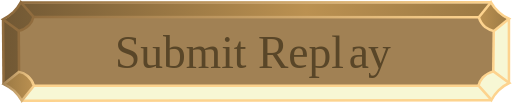
t = 0.00 s
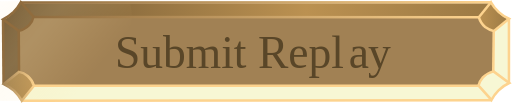
t = 0.32 s
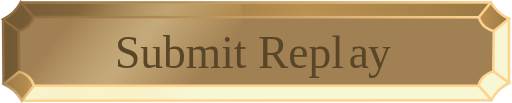
t = 0.53 s
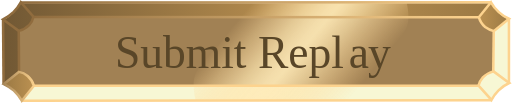
t = 0.85 s
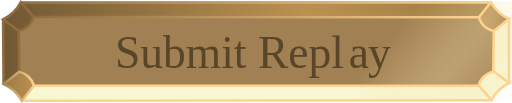
t = 1.17 s
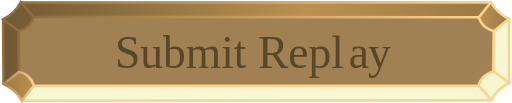
t = 1.38 s

The animated SVG that drew these frames (rendered in a browser with its animation timeline set to each time). Animation: 2 SMIL elements (animate=1,animateTransform=1); one cycle of 1.70 s, repeats indefinitely.

<svg id="Button_Replaydb" data-name="Button Replaydb" xmlns="http://www.w3.org/2000/svg" xmlns:xlink="http://www.w3.org/1999/xlink" viewBox="0 0 201.9 40.7">
	<defs><linearGradient id="Degradado_sin_nombre_77" x1="192.85" y1="16.91" x2="0.02" y2="16.91" gradientUnits="userSpaceOnUse"><stop offset="0" stop-color="#9b7944"/><stop offset="0.38" stop-color="#bb9151"/><stop offset="1" stop-color="#715834"/></linearGradient><linearGradient id="Degradado_sin_nombre_41" x1="0.29" y1="33.76" x2="12.17" y2="33.76" gradientUnits="userSpaceOnUse"><stop offset="0" stop-color="#9b7944"/><stop offset="1" stop-color="#bb9151"/></linearGradient><linearGradient id="Degradado_sin_nombre_41-2" x1="199.93" y1="6.24" x2="188.01" y2="6.24" xlink:href="#Degradado_sin_nombre_41"/><linearGradient id="Degradado_sin_nombre_24" x1="22.06" y1="2.27" x2="63.41" y2="36.96" gradientUnits="userSpaceOnUse"><stop offset="0" stop-color="#fed692" stop-opacity="0"/><stop offset="0.06" stop-color="#fed998" stop-opacity="0.17"/><stop offset="0.15" stop-color="#fedfa2" stop-opacity="0.42"/><stop offset="0.24" stop-color="#ffe3aa" stop-opacity="0.62"/><stop offset="0.32" stop-color="#ffe7b0" stop-opacity="0.79"/><stop offset="0.39" stop-color="#ffe9b4" stop-opacity="0.9"/><stop offset="0.45" stop-color="#ffeab7" stop-opacity="0.97"/><stop offset="0.5" stop-color="#ffebb8"/><stop offset="0.55" stop-color="#ffe9b5" stop-opacity="0.93"/><stop offset="0.66" stop-color="#fee5ad" stop-opacity="0.74"/><stop offset="0.81" stop-color="#fedda0" stop-opacity="0.43"/><stop offset="0.99" stop-color="#fdd38f" stop-opacity="0.02"/><stop offset="1" stop-color="#fdd38e" stop-opacity="0"/></linearGradient><linearGradient id="Degradado_sin_nombre_54" x1="7.92" y1="0.93" x2="193.76" y2="0.93" gradientUnits="userSpaceOnUse"><stop offset="0" stop-color="#906c3e"/><stop offset="1" stop-color="#fdd38e"/></linearGradient><linearGradient id="Degradado_sin_nombre_54-2" x1="13.01" y1="6.74" x2="188.98" y2="6.74" xlink:href="#Degradado_sin_nombre_54"/><linearGradient id="Degradado_sin_nombre_71" x1="7.39" y1="39.3" x2="7.39" y2="39.3" gradientUnits="userSpaceOnUse"><stop offset="0" stop-color="#a18154"/><stop offset="1" stop-color="#fdd38e"/></linearGradient><linearGradient id="Degradado_sin_nombre_71-2" x1="-0.67" y1="33.76" x2="12.72" y2="33.76" xlink:href="#Degradado_sin_nombre_71"/></defs>
	<title>submit_hover</title><g id="Hover"><path d="M188,6.1H12a6.9,6.9,0,0,1-2,3.6,7.6,7.6,0,0,1-3.8,2V27.9L0,33.1V7.5H.1a17.4,17.4,0,0,0,4.1-3A22.5,22.5,0,0,0,7,.8H192.9Z" transform="translate(1 0.5)" fill="url(#Degradado_sin_nombre_77)"/><path d="M7.4,39.4H193a19.7,19.7,0,0,1,3.3-4.3,15.7,15.7,0,0,1,3.6-2.5V7.3l-6,4.5V27.7a9.3,9.3,0,0,0-3.8,1.9,8.4,8.4,0,0,0-2.2,3.7H12.2Z" transform="translate(1 0.5)" fill="#f7f7d4"/><path d="M12.2,33.4a7.9,7.9,0,0,0-2.5-3.9,7.1,7.1,0,0,0-3.4-1.6l-6,5.2a12.5,12.5,0,0,1,4.2,2.7,13.6,13.6,0,0,1,2.9,3.8Z" transform="translate(1 0.5)" fill="url(#Degradado_sin_nombre_41)"/><path d="M193.9,11.8a8.2,8.2,0,0,1-3.4-1.6A8.8,8.8,0,0,1,188,6.3L192.8.7a16.4,16.4,0,0,0,2.6,3.5,17.3,17.3,0,0,0,4.5,3.1Z" transform="translate(1 0.5)" fill="url(#Degradado_sin_nombre_41-2)"/><path d="M187.9,33.3H12.2a7.9,7.9,0,0,0-2.5-3.9,7.1,7.1,0,0,0-3.4-1.6h0V11.7h0a8.6,8.6,0,0,0,4.1-2.3A6.4,6.4,0,0,0,12,6.1h0l176,.2h0a7.9,7.9,0,0,0,2.5,3.9,9.8,9.8,0,0,0,3.4,1.6h0V27.7h0a8.8,8.8,0,0,0-4.2,2.4,7.7,7.7,0,0,0-1.7,3.2Z" transform="translate(1 0.5)" fill="#a18154"/>
	<g><path id="Glow" d="M61.1,39.3A87.6,87.6,0,0,0,69.8,29C82.2,11.9,87.3,13.7,84.4,0h-60a89.7,89.7,0,0,0-8.8,10.3C3.3,27.3-1.8,25.5,1.1,39.3Z" transform="translate(1 0.5)" fill="url(#Degradado_sin_nombre_24)"/>
		<animateTransform attributeName="transform"
				  type="translate"
				  from="-100 0"
				  to="250 0"
				  begin="0s"
				  dur="1.7s"
				  repeatCount="indefinite"/>
		<animate attributeName="opacity"
					values="0; 0.2; 0.9; 0.1; 0;"
					dur="1.7s"
					repeatCount="indefinite"/>
	</g>
	<line x1="7.9" y1="1" x2="193.8" y2="0.9" fill="none" stroke-miterlimit="10" stroke="url(#Degradado_sin_nombre_54)"/><line x1="1" y1="7.7" x2="1.2" y2="33.2" fill="none" stroke="#906c3e" stroke-miterlimit="10"/><line x1="200.9" y1="7.5" x2="200.9" y2="32.8" fill="none" stroke="#fdd38e" stroke-miterlimit="10"/><line x1="8.4" y1="39.8" x2="194" y2="39.6" fill="none" stroke="#fdd38e" stroke-miterlimit="10"/><line x1="7.2" y1="12.3" x2="7.3" y2="28.4" fill="none" stroke="#906c3e" stroke-miterlimit="10"/><line x1="13" y1="6.7" x2="189" y2="6.8" fill="none" stroke-miterlimit="10" stroke="url(#Degradado_sin_nombre_54-2)"/><line x1="194.9" y1="12.3" x2="194.7" y2="28.3" fill="none" stroke="#fdd38e" stroke-miterlimit="10"/><line x1="13.1" y1="33.9" x2="188.9" y2="33.9" fill="none" stroke="#fdd38e" stroke-miterlimit="10"/><path d="M0,7.2" transform="translate(1 0.5)" fill="none" stroke="#906c3e" stroke-miterlimit="10"/><path d="M6.2,11.7,0,7.2a19.8,19.8,0,0,0,4.2-3A18,18,0,0,0,7,.4H7l5,5.7h0a6.4,6.4,0,0,1-1.7,3.3,8.6,8.6,0,0,1-4.1,2.3Z" transform="translate(1 0.5)" fill="none" stroke="#906c3e" stroke-miterlimit="10"/><path d="M7.4,39.3" transform="translate(1 0.5)" fill="none" stroke-miterlimit="10" stroke="url(#Degradado_sin_nombre_71)"/><path d="M12.2,33.4,7.4,39.3a17.3,17.3,0,0,0-3.1-4,18.8,18.8,0,0,0-4-2.6h0l6-4.8h0a7.1,7.1,0,0,1,3.4,1.6,7.9,7.9,0,0,1,2.5,3.9Z" transform="translate(1 0.5)" fill="none" stroke-miterlimit="10" stroke="url(#Degradado_sin_nombre_71-2)"/><path d="M200,32.3" transform="translate(1 0.5)" fill="none" stroke="#fdd38e" stroke-miterlimit="10"/><path d="M193.8,27.7l6.2,4.6a14.4,14.4,0,0,0-4.2,2.9A15.1,15.1,0,0,0,193,39h0l-5.1-5.7h0a7.7,7.7,0,0,1,1.7-3.2,8.8,8.8,0,0,1,4.2-2.4Z" transform="translate(1 0.5)" fill="none" stroke="#fdd38e" stroke-miterlimit="10"/><path d="M192.8.4" transform="translate(1 0.5)" fill="none" stroke="#fdd38e" stroke-miterlimit="10"/><path d="M188,6.3,192.8.4a15.3,15.3,0,0,0,3.1,3.9,14,14,0,0,0,4,2.6h0l-6,4.9h0a9.8,9.8,0,0,1-3.4-1.6A7.9,7.9,0,0,1,188,6.3Z" transform="translate(1 0.5)" fill="none" stroke="#fdd38e" stroke-miterlimit="10"/><text transform="translate(45.2 26.7)" font-size="18" fill="#594628" font-family="AlbertusMT, Albertus MT">Submit Repl<tspan x="92.4" y="0" letter-spacing="-0.04em">a</tspan><tspan x="100" y="0">y</tspan></text></g></svg>
